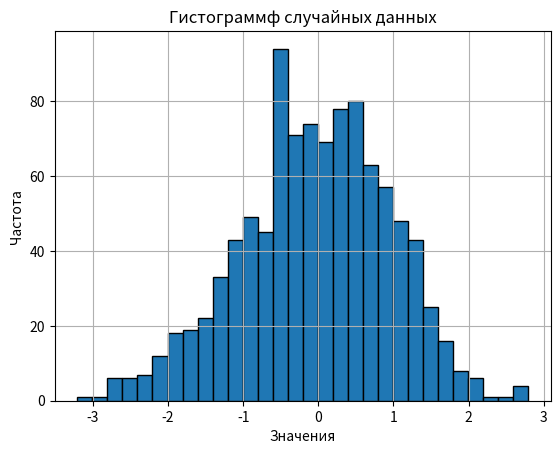

Here is the Python script that generated this plot:
# 1. Создай гистограмму для случайных данных,
# сгенерированных с помощью функции `numpy.random.normal`.

import numpy as np
import matplotlib.pyplot as plt

# Параметры нормального распределения
mean = 0       # Среднее значение
std_dev = 1    # Стандартное отклонение
num_samples = 1000  # Количество образцов

# Генерация случайных чисел, распределенных по нормальному распределению
data = np.random.normal(mean, std_dev, num_samples)

# Создание гистограммы
plt.hist(data, bins=30, edgecolor='black')  # Построение гистограммы с 30 бинами и черными краями
plt.title('Гистограммф случайных данных')  # Заголовок гистограммы
plt.xlabel('Значения')  # Подпись оси X
plt.ylabel('Частота')  # Подпись оси Y
plt.grid(True)  # Включение сетки
plt.show()  # Отображение гистограммы
